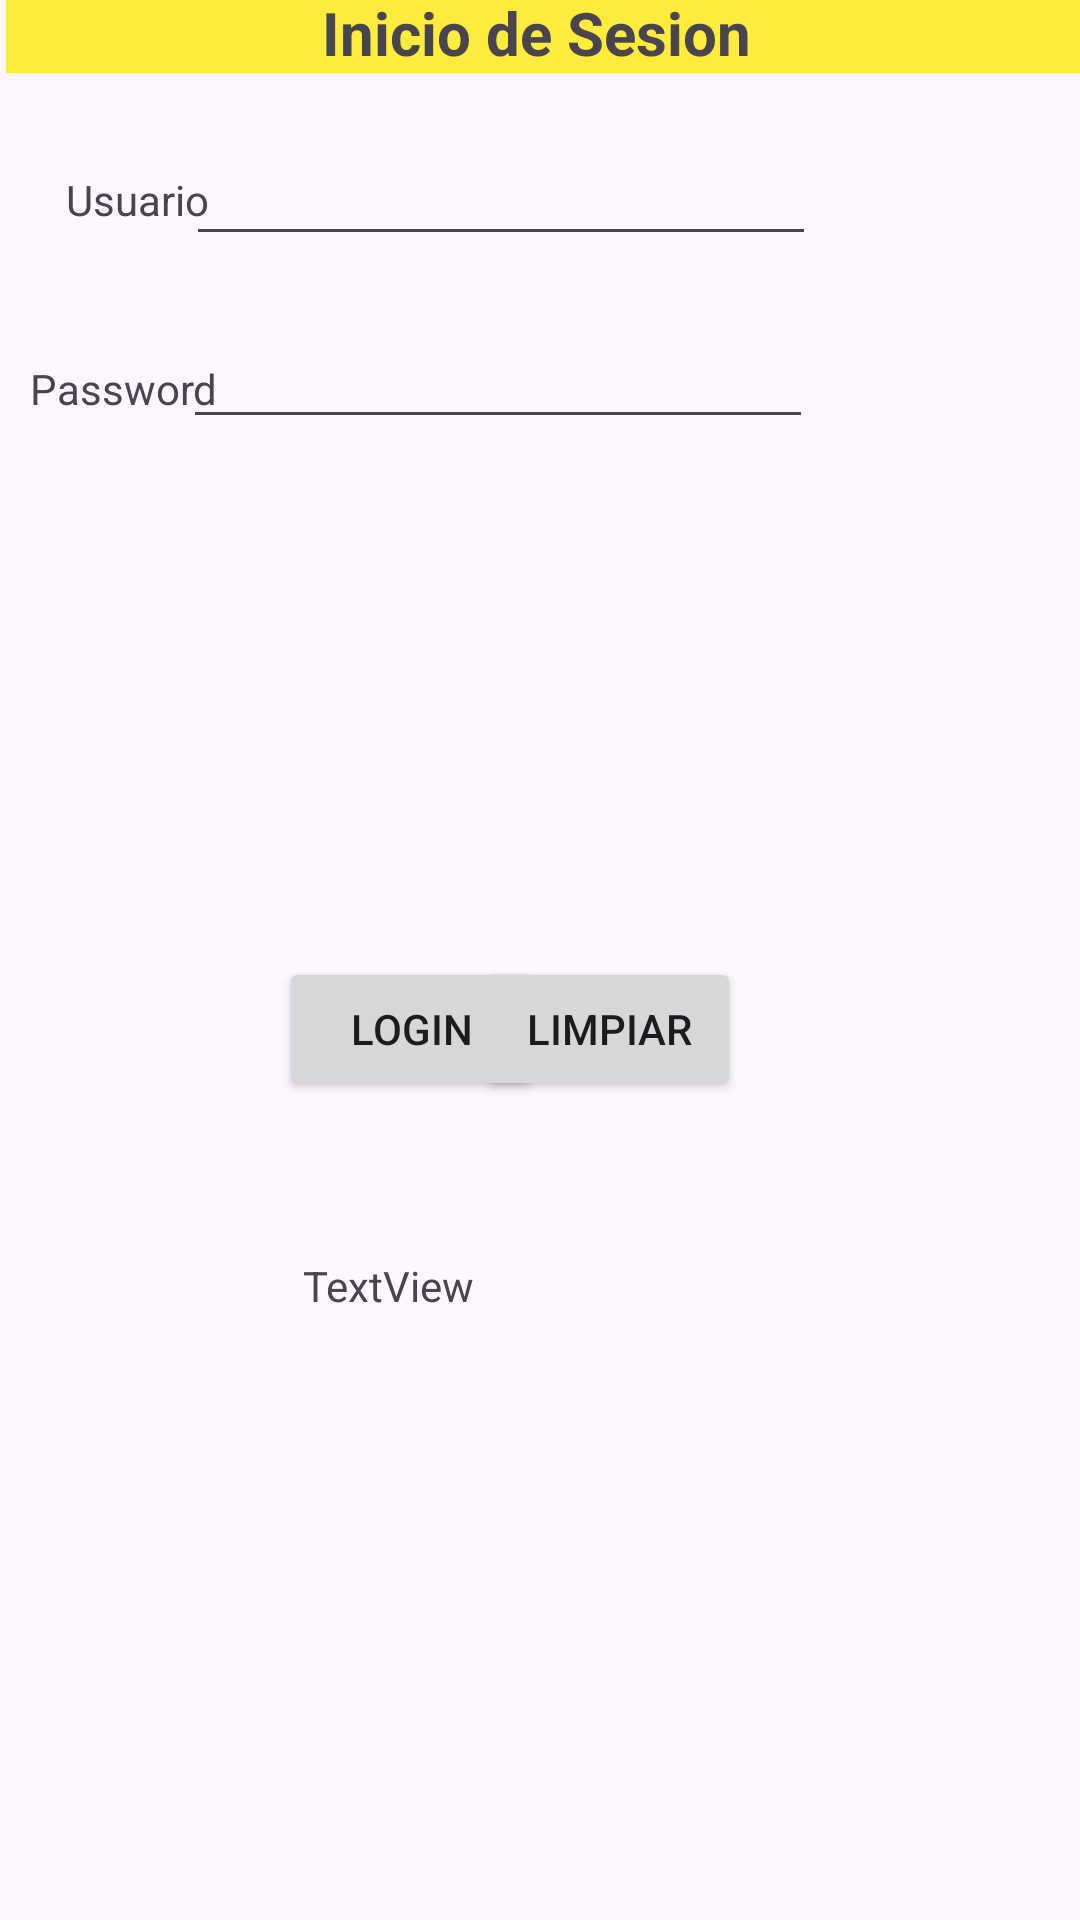

The Android layout XML behind this screen, and the referenced resources:
<!-- AndroidManifest.xml: application theme Theme.Web_Service_2 -->
<!-- res/layout/activity_main.xml -->
<?xml version="1.0" encoding="utf-8"?>
<RelativeLayout xmlns:android="http://schemas.android.com/apk/res/android"
    xmlns:app="http://schemas.android.com/apk/res-auto"
    xmlns:tools="http://schemas.android.com/tools"
    android:layout_width="match_parent"
    android:layout_height="match_parent"
    tools:context=".MainActivity">

    <TextView
        android:id="@+id/txtTexto"
        android:layout_width="match_parent"
        android:layout_height="wrap_content"
        android:layout_alignParentStart="true"
        android:layout_alignParentTop="true"
        android:layout_alignParentEnd="true"
        android:layout_centerHorizontal="true"
        android:layout_marginStart="2dp"
        android:layout_marginTop="-3dp"
        android:layout_marginEnd="-1dp"
        android:background="#FFEB3B"
        android:text="Inicio de Sesion "
        android:textAlignment="center"
        android:textSize="20sp"
        android:textStyle="bold" />

    <Button
        android:id="@+id/btLogin"
        android:layout_width="wrap_content"
        android:layout_height="wrap_content"
        android:layout_alignParentStart="true"
        android:layout_alignParentBottom="true"
        android:layout_marginStart="93dp"
        android:layout_marginBottom="273dp"
        android:onClick="login"
        android:text="Login" />

    <Button
        android:id="@+id/btLimpiar"
        android:layout_width="wrap_content"
        android:layout_height="wrap_content"
        android:layout_alignParentEnd="true"
        android:layout_alignParentBottom="true"
        android:layout_marginEnd="113dp"
        android:layout_marginBottom="273dp"
        android:onClick="limpiar"
        android:text="Limpiar" />

    <EditText
        android:id="@+id/txtContra"
        android:layout_width="wrap_content"
        android:layout_height="wrap_content"
        android:layout_alignParentTop="true"
        android:layout_alignParentEnd="true"
        android:layout_marginTop="105dp"
        android:layout_marginEnd="89dp"
        android:ems="10"
        android:inputType="textPassword" />

    <TextView
        android:id="@+id/txtUsuario"
        android:layout_width="wrap_content"
        android:layout_height="wrap_content"
        android:layout_alignParentStart="true"
        android:layout_alignParentTop="true"
        android:layout_marginStart="22dp"
        android:layout_marginTop="57dp"
        android:text="Usuario" />

    <TextView
        android:id="@+id/txtPassword"
        android:layout_width="wrap_content"
        android:layout_height="wrap_content"
        android:layout_alignParentStart="true"
        android:layout_alignParentTop="true"
        android:layout_marginStart="10dp"
        android:layout_marginTop="120dp"
        android:text="Password" />

    <EditText
        android:id="@+id/txtNombre"
        android:layout_width="wrap_content"
        android:layout_height="wrap_content"
        android:layout_alignParentTop="true"
        android:layout_alignParentEnd="true"
        android:layout_marginTop="44dp"
        android:layout_marginEnd="88dp"
        android:ems="10"
        android:inputType="text" />

    <TextView
        android:id="@+id/txtResp"
        android:layout_width="179dp"
        android:layout_height="111dp"
        android:layout_alignParentStart="true"
        android:layout_alignParentBottom="true"
        android:layout_marginStart="101dp"
        android:layout_marginBottom="110dp"
        android:text="TextView" />

</RelativeLayout>
<!-- resources referenced by this layout -->
<resources>
  <style name="Theme.Web_Service_2" parent="Base.Theme.Web_Service_2" />
  <style name="Base.Theme.Web_Service_2" parent="Theme.Material3.DayNight.NoActionBar">
          
          
      </style>
</resources>
